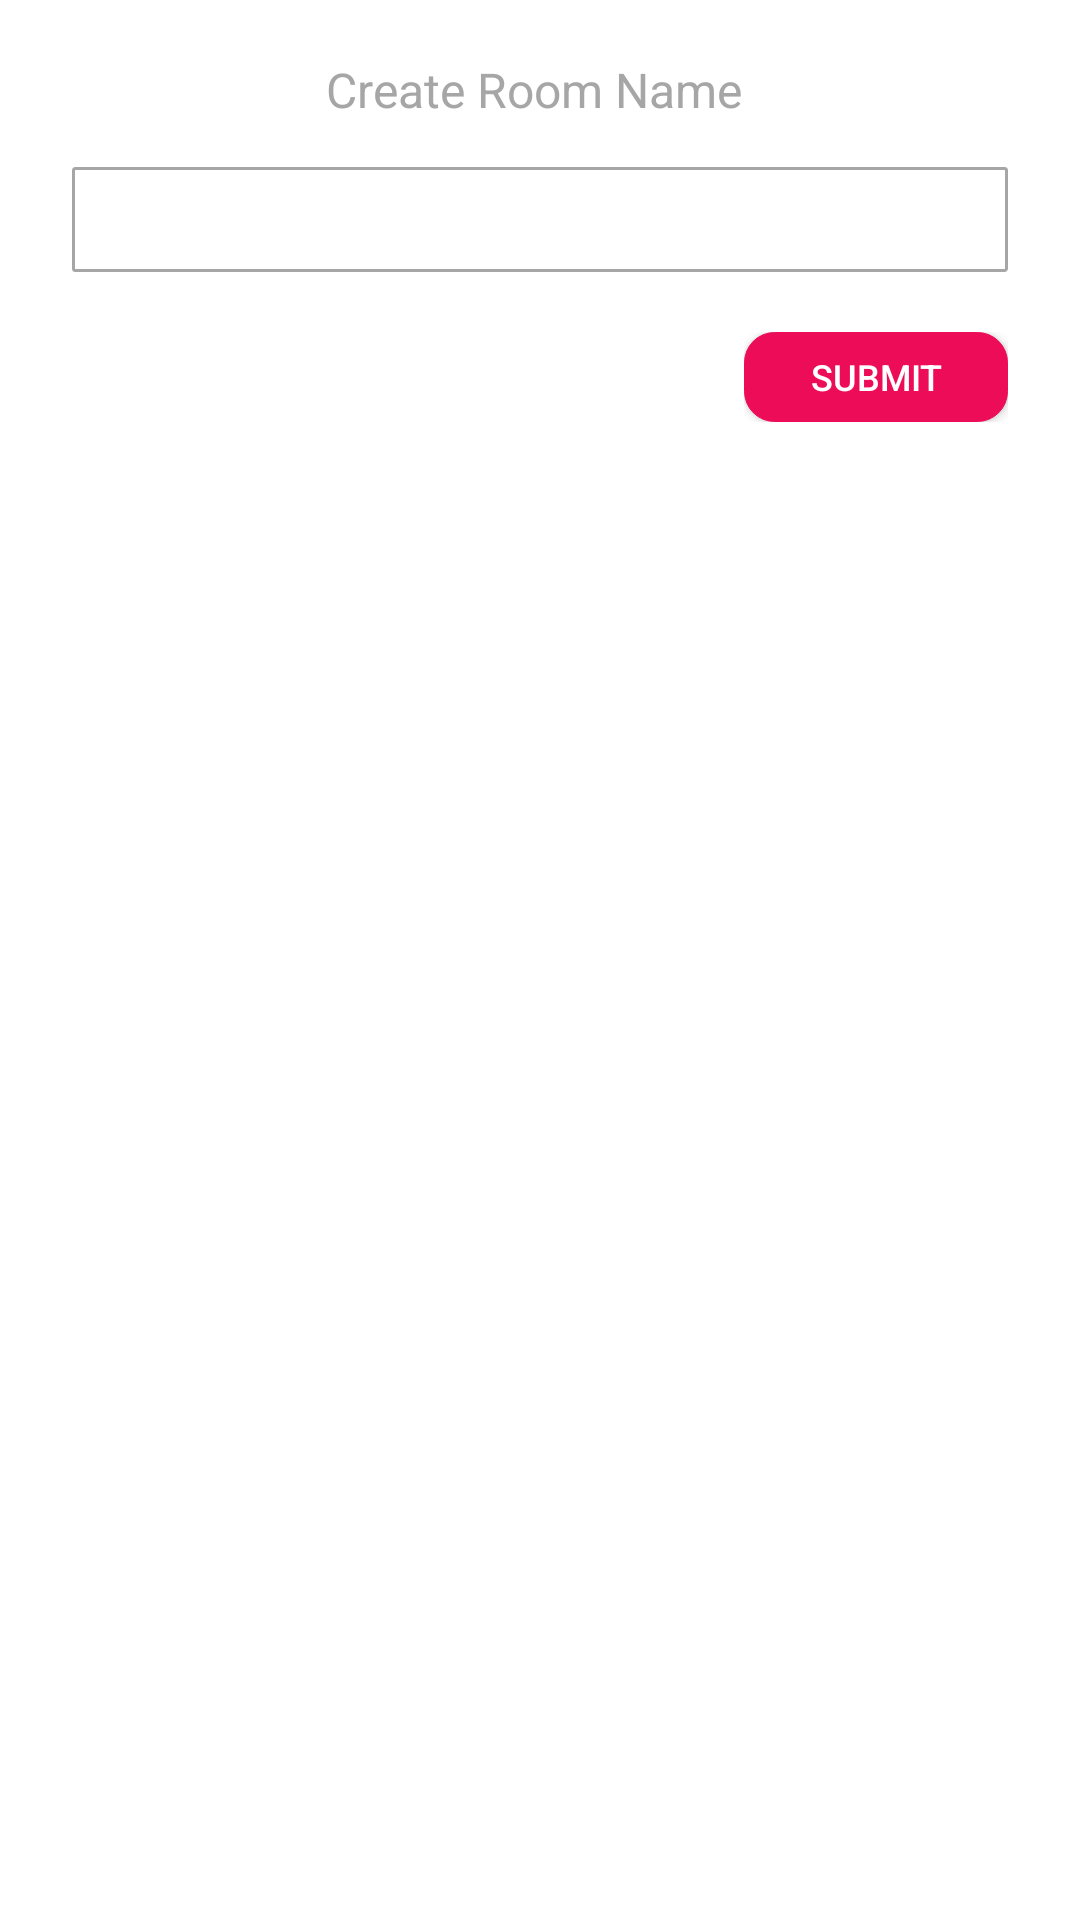

Android layout source for this screen:
<!-- AndroidManifest.xml: application theme AppTheme -->
<!-- res/layout/popup_add_room.xml -->
<?xml version="1.0" encoding="utf-8"?>
<RelativeLayout xmlns:android="http://schemas.android.com/apk/res/android"
    android:id="@+id/layout_root"
    android:layout_width="match_parent"
    android:layout_height="wrap_content"
    android:background="@color/white"
    android:padding="14dp">

    <RelativeLayout
        android:id="@+id/footer"
        android:layout_width="match_parent"
        android:layout_height="wrap_content"
        android:layout_alignParentStart="true"
        android:layout_alignParentLeft="true"
        android:layout_alignParentTop="true">

        <TextView
            android:id="@+id/textView1"
            android:layout_width="wrap_content"
            android:layout_height="wrap_content"
            android:layout_marginBottom="10dp"
            android:layout_centerInParent="true"
            android:layout_centerHorizontal="true"
            android:text="Create Room Name "
            android:textAppearance="?android:attr/textAppearanceLarge"
            android:textColor="@color/Grey"
            android:textSize="16sp" />
    </RelativeLayout>

    <LinearLayout
        android:id="@+id/llInputEstimation"
        android:layout_width="match_parent"
        android:layout_height="wrap_content"
        android:layout_below="@+id/footer"
        android:orientation="vertical">

        <LinearLayout
            android:layout_width="match_parent"
            android:layout_height="wrap_content"
            android:layout_margin="@dimen/paddingmenu"
            android:layout_below="@+id/toolbarJobEntryDt"
            android:layout_alignParentLeft="true"
            android:orientation="vertical">


            <LinearLayout
                android:layout_width="match_parent"
                android:layout_height="35dp"
                android:orientation="horizontal">


                <EditText
                    android:id="@+id/etRoom"
                    android:layout_width="0dp"
                    android:layout_height="match_parent"
                    android:layout_weight="1.3"
                    android:background="@drawable/edit_text_form"
                    android:textColor="@color/Grey"
                    android:textSize="12sp" />
            </LinearLayout>

        </LinearLayout>
    </LinearLayout>


    <RelativeLayout
        android:layout_width="wrap_content"
        android:layout_height="30dp"
        android:layout_marginTop="10dp"
        android:layout_margin="@dimen/paddingmenu"

        android:layout_below="@+id/llInputEstimation"
        android:layout_alignParentRight="true">

        <Button
            android:id="@+id/btnSubmit"
            android:layout_width="wrap_content"
            android:layout_height="match_parent"
            android:background="@drawable/btn_default"
            android:padding="5dp"
            android:text="submit"
            android:textColor="@color/white"
            android:textSize="12sp" />
    </RelativeLayout>

    
        
        
        
        
        
        

        
            
            
            
            
            
            
            
            
    
</RelativeLayout>
<!-- resources referenced by this layout -->
<resources>
  <color name="Grey">#a6a6a6</color>
  <color name="white">#ffffff</color>
  <dimen name="paddingmenu">10dp</dimen>
  <!-- drawable btn_default (drawable) -->
  <shape xmlns:android="http://schemas.android.com/apk/res/android"
      android:shape="rectangle">
      <gradient android:startColor="@color/red"
          android:endColor="@color/red"
          android:angle="270" />
      <corners android:radius="10dp" />
      <stroke android:width="1px"
          android:color="@color/red" />
  </shape>
  <!-- drawable btn_default_cancel (drawable) -->
  <shape xmlns:android="http://schemas.android.com/apk/res/android"
      android:shape="rectangle">
      <gradient android:startColor="@color/Grey"
          android:endColor="@color/Grey"
          android:angle="270" />
      <corners android:radius="10dp" />
      <stroke android:width="1px"
          android:color="@color/Grey" />
  </shape>
  <!-- drawable edit_text_form (drawable) -->
  <?xml version="1.0" encoding="utf-8" ?>
  <shape xmlns:android="http://schemas.android.com/apk/res/android"
  
      android:thickness="0dp"
  
      android:shape="rectangle">
      <stroke android:width="1dp"
  
          android:color="@color/Grey"/>
      <corners android:radius="0.5dp" />
      <gradient
          android:angle="270"/>
  </shape>
  <style name="AppTheme" parent="Theme.AppCompat.Light.DarkActionBar">
          
          <item name="colorPrimary">@color/colorPrimary</item>
          <item name="colorPrimaryDark">@color/colorPrimaryDark</item>
          <item name="colorAccent">@color/colorAccent</item>
          <item name="windowActionBar">false</item>
          <item name="windowNoTitle">true</item>
      </style>
  <color name="red">#ec0c58</color>
  <color name="colorPrimary">#616fc1</color>
  <color name="colorPrimaryDark">#303F9F</color>
  <color name="colorAccent">#FF4081</color>
</resources>
